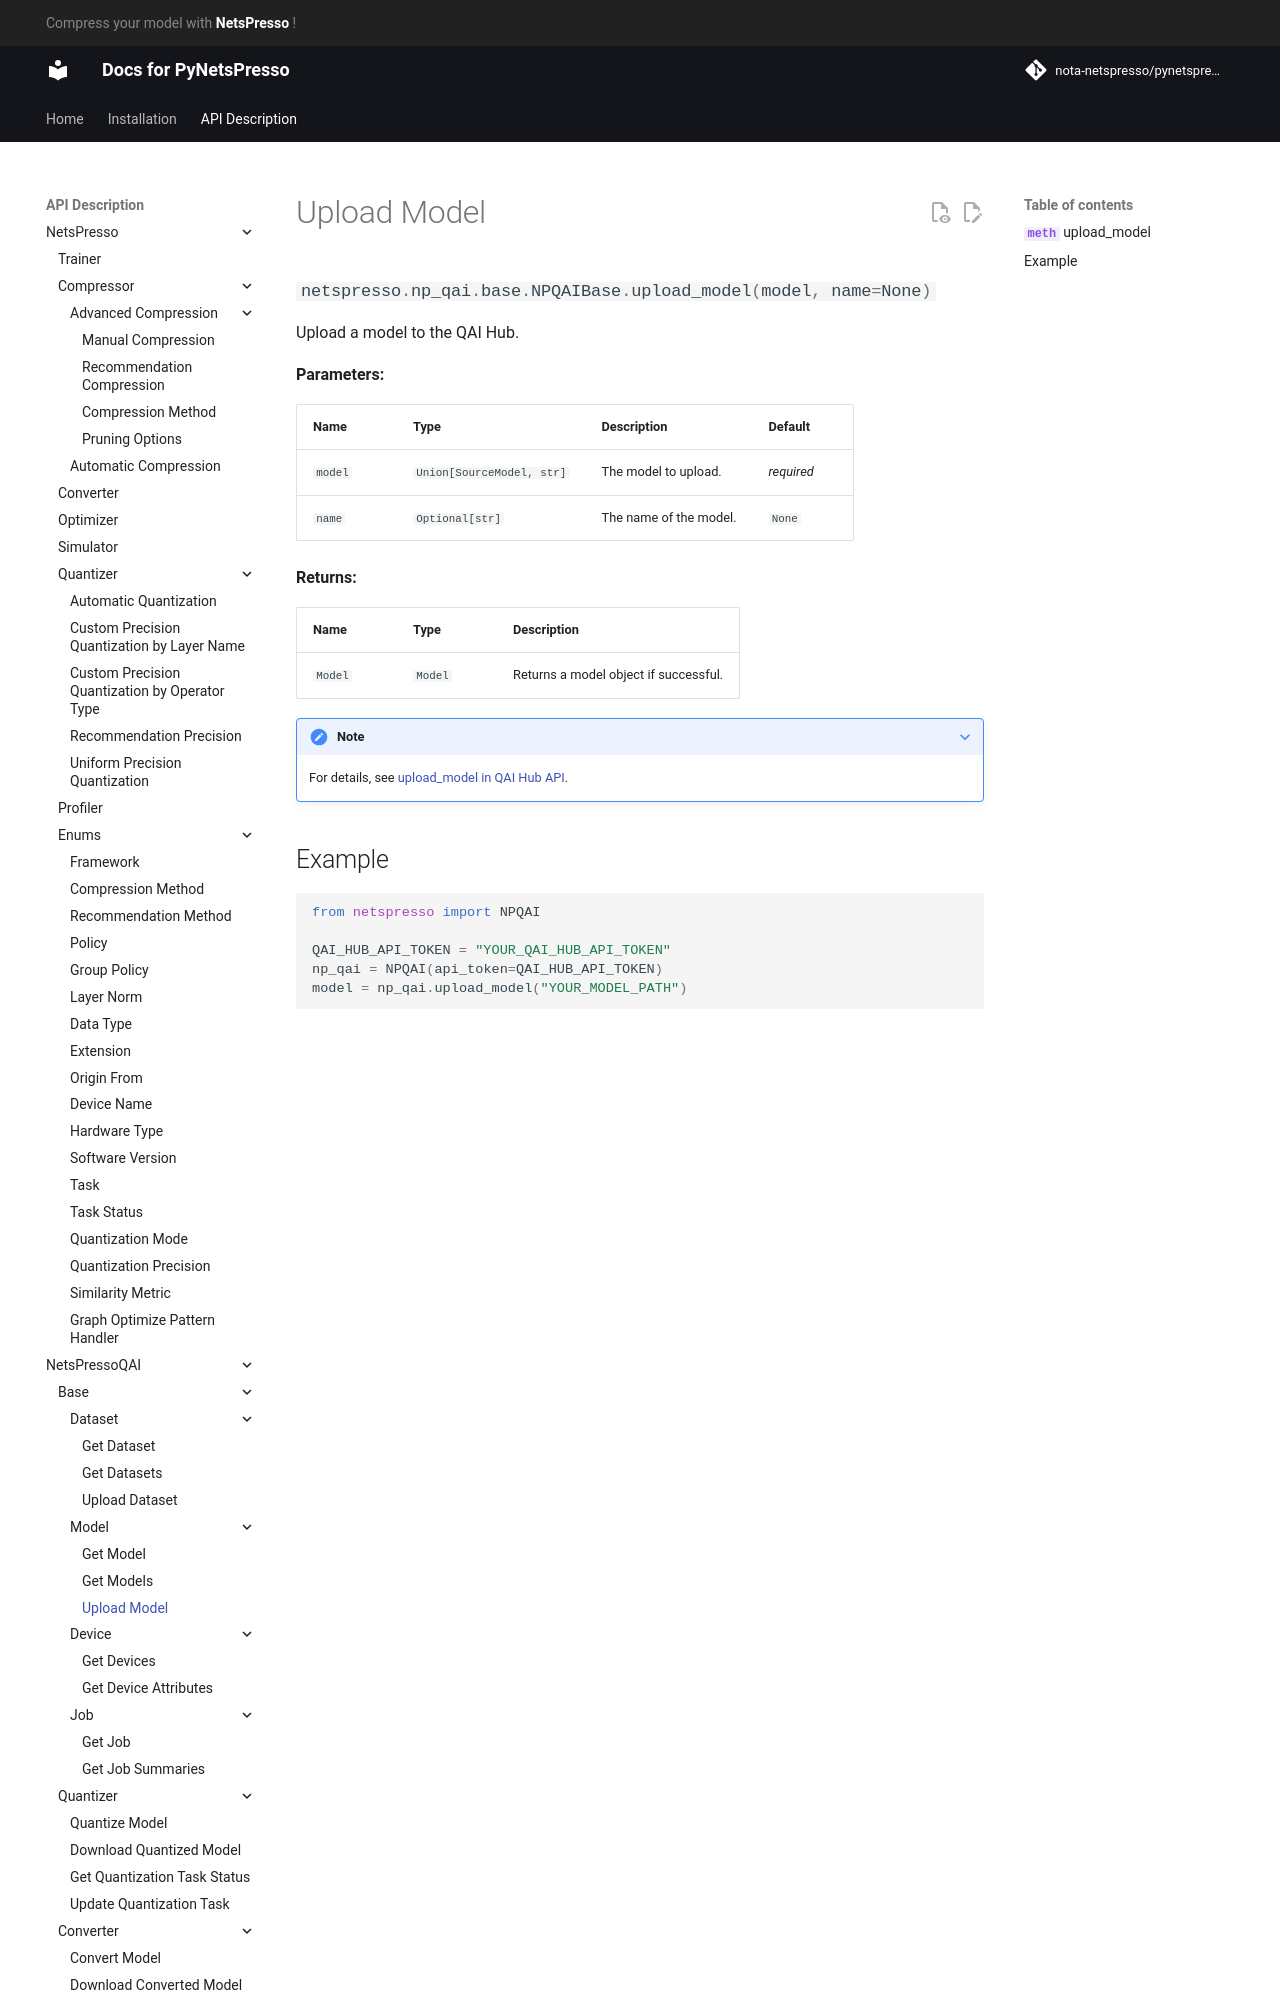

repository: Nota-NetsPresso/PyNetsPresso · page: description/netspresso_qai/base/model/upload_model/index.html · generator: mkdocs

# Upload Model

::: netspresso.np_qai.base.NPQAIBase.upload_model
    handler: python
    options:
      heading_level: 3
      show_root_heading: true
      show_source: false
      show_symbol_type_toc: true
